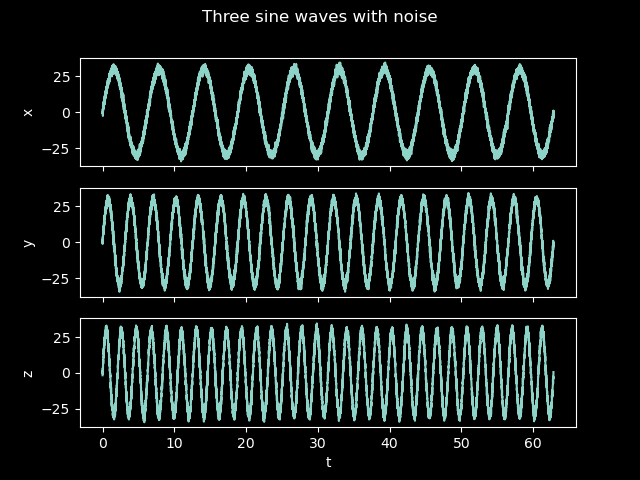

Source data for this figure (header and first rows):
t, x, y, z
0.0, 0.1381, 0.01296, 0.05096
0.006283, 0.2077, 0.464, 0.6585
0.01257, 0.4969, 0.8827, 1.168
0.01885, 0.5477, 0.9596, 1.611
0.02513, 0.7451, 1.587, 2.395
0.03142, 0.9221, 1.999, 2.732
0.0377, 1.157, 2.301, 3.353
0.04398, 1.069, 2.538, 3.957
0.05027, 1.615, 2.946, 4.61
0.05655, 1.721, 3.293, 4.847
0.06283, 1.88, 3.822, 5.418
0.06912, 1.971, 4.422, 6.42
0.0754, 2.148, 4.484, 6.725
0.08168, 2.301, 5.048, 7.269
0.08796, 2.747, 5.262, 7.865
0.09425, 2.795, 5.527, 8.347
0.1005, 3.17, 6.084, 8.759
0.1068, 3.171, 6.205, 9.431
0.1131, 3.492, 6.914, 10.15
0.1194, 3.599, 7.066, 10.71
0.1257, 3.756, 7.466, 11.1
0.1319, 3.893, 7.884, 11.66
0.1382, 4.066, 8.212, 12.27
0.1445, 4.281, 8.591, 12.53
0.1508, 4.564, 8.692, 13.16
0.1571, 4.603, 9.188, 13.5
0.1634, 4.776, 9.531, 14.13
0.1696, 5.048, 10.03, 14.75
0.1759, 5.202, 10.42, 15.14
0.1822, 5.454, 10.85, 15.66
0.1885, 5.549, 11.05, 16.03
0.1948, 5.966, 11.46, 16.76
0.2011, 5.892, 11.73, 17.03
0.2073, 6.009, 12.21, 17.44
0.2136, 6.434, 12.47, 18.08
0.2199, 6.444, 12.84, 18.68
0.2262, 6.77, 12.9, 18.99
0.2325, 7.016, 13.58, 19.25
0.2388, 7.183, 13.87, 19.52
0.245, 7.274, 14.2, 20.29
0.2513, 7.528, 14.48, 20.42
0.2576, 7.61, 14.87, 20.82
0.2639, 7.757, 15.08, 21.3
0.2702, 7.956, 15.44, 21.94
0.2765, 8.225, 15.56, 22.2
0.2827, 8.233, 16.09, 22.62
0.289, 8.551, 16.48, 22.86
0.2953, 8.677, 16.79, 23.28
0.3016, 8.827, 17.09, 23.62
0.3079, 9.231, 17.34, 24.02
0.3142, 9.382, 17.58, 24.35
0.3204, 9.449, 18.16, 24.74
0.3267, 9.567, 18.28, 24.84
0.333, 9.764, 18.57, 25.2
0.3393, 9.928, 18.81, 25.71
0.3456, 10.09, 19.17, 25.96
0.3519, 10.36, 19.33, 26.06
0.3581, 10.66, 19.72, 26.39
0.3644, 10.64, 20.01, 26.67
0.3707, 10.8, 20.37, 27.01
... 9,940 more rows
